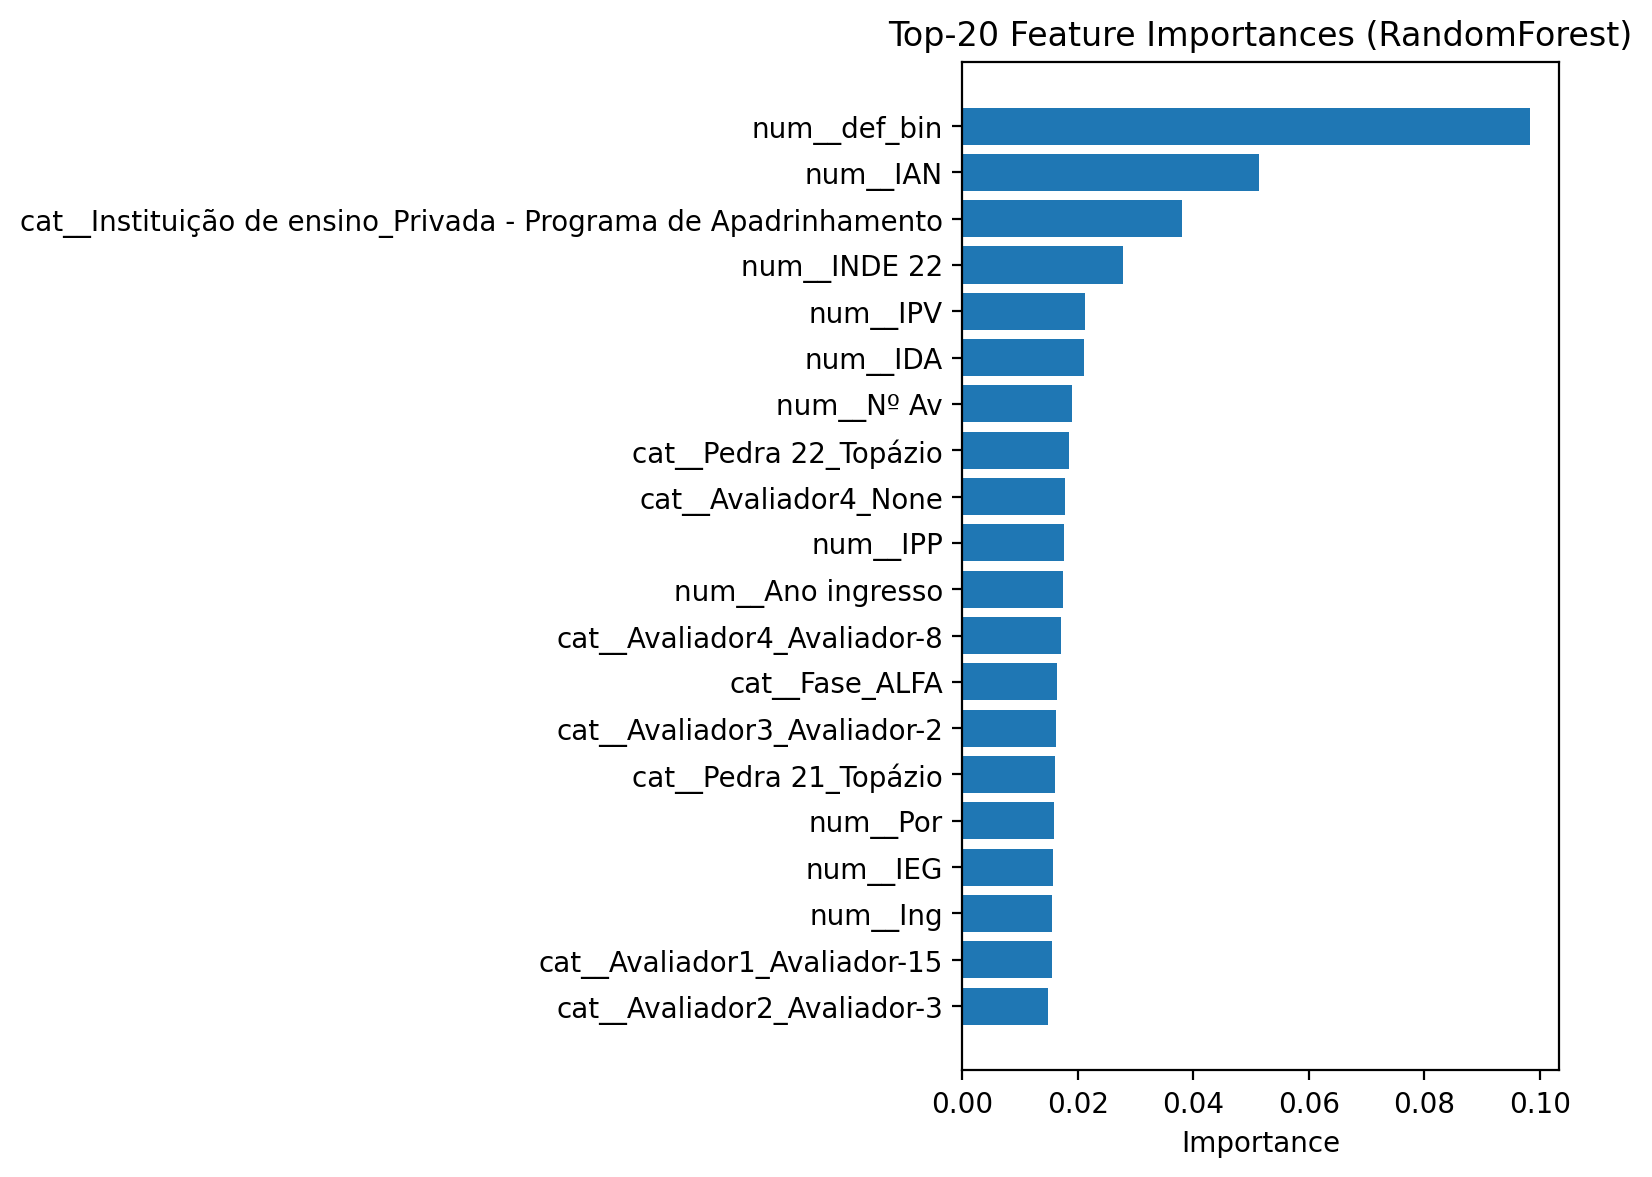

The data file committed next to this chart (first rows):
feature, importance
num__def_bin, 0.0983
num__IAN, 0.05142
cat__Instituição de ensino_Privada - Pro…, 0.03804
num__INDE 22, 0.02789
num__IPV, 0.02126
num__IDA, 0.02096
num__Nº Av, 0.019
cat__Pedra 22_Topázio, 0.0185
cat__Avaliador4_None, 0.01776
num__IPP, 0.01754
num__Ano ingresso, 0.01749
cat__Avaliador4_Avaliador-8, 0.017
cat__Fase_ALFA, 0.01638
cat__Avaliador3_Avaliador-2, 0.01619
cat__Pedra 21_Topázio, 0.01598
num__Por, 0.01579
num__IEG, 0.01561
num__Ing, 0.01551
cat__Avaliador1_Avaliador-15, 0.01546
cat__Avaliador2_Avaliador-3, 0.01488
